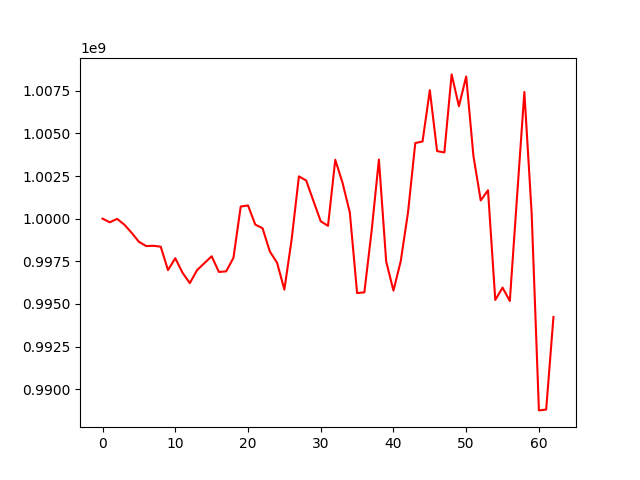

The table this chart was drawn from, first rows:
, 0
0, 1000000000
1, 999785139
2, 999987059
3, 999646367
4, 999170833
5, 998640892
6, 998391896
7, 998409083
8, 998355284
9, 996982857
10, 997679198
11, 996825607
12, 996217986
13, 996982469
14, 997388350
15, 997794156
16, 996874168
17, 996908947
18, 997703587
19, 1000710248
20, 1000775042
21, 999651939
22, 999438103
23, 998075236
24, 997411855
25, 995837621
26, 998773749
27, 1002479124
28, 1002236654
29, 1001034252
30, 999844300
31, 999578866
32, 1003453106
33, 1002100894
34, 1000363582
35, 995636592
36, 995678799
37, 999287448
38, 1003467625
39, 997488218
40, 995779782
41, 997504761
42, 1000360748
43, 1004433239
44, 1004526523
45, 1007533048
46, 1003961298
47, 1003880702
48, 1008460074
49, 1006591488
50, 1008337019
51, 1003663907
52, 1001069180
53, 1001665028
54, 995230111
55, 995955441
56, 995170425
57, 1001325939
58, 1007428726
59, 1000338266
... 3 more rows
